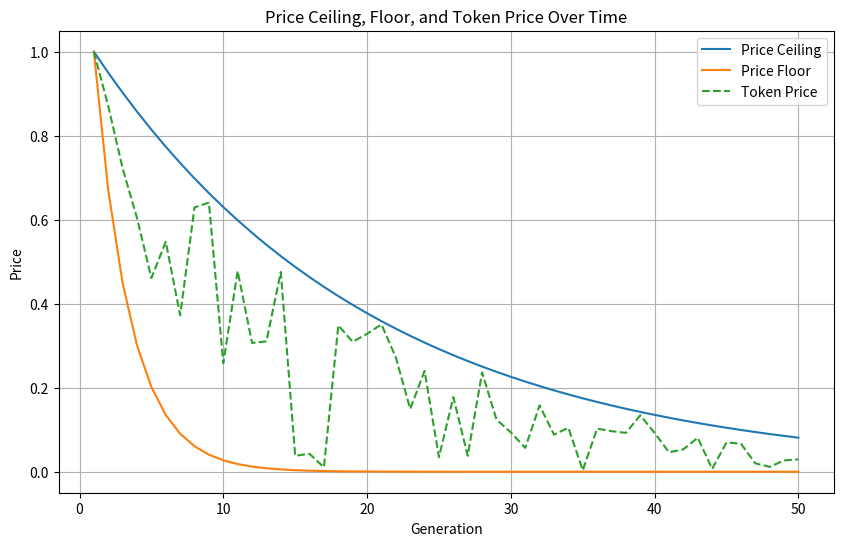

Source code (Python):
import matplotlib.pyplot as plt
import numpy as np

# Define the parameters
generations = np.arange(1, 51)
r_c = 0.05  # price ceiling curve
r_f = 0.33  # price floor curve
T_1 = 1  # initial price

# Calculate the price ceiling and floor over time
price_ceiling = T_1 * (1 - r_c) ** (generations - 1)
price_floor = T_1 * (1 - r_f) ** (generations - 1)

# Simulate the token price fluctuating between the price ceiling and floor
np.random.seed(0)
token_price = np.random.uniform(price_floor, price_ceiling)

# Plot the price ceiling, floor, and token price over time
plt.figure(figsize=(10, 6))
plt.plot(generations, price_ceiling, label='Price Ceiling')
plt.plot(generations, price_floor, label='Price Floor')
plt.plot(generations, token_price, label='Token Price', linestyle='--')
plt.xlabel('Generation')
plt.ylabel('Price')
plt.title('Price Ceiling, Floor, and Token Price Over Time')
plt.legend()
plt.grid(True)
plt.show()